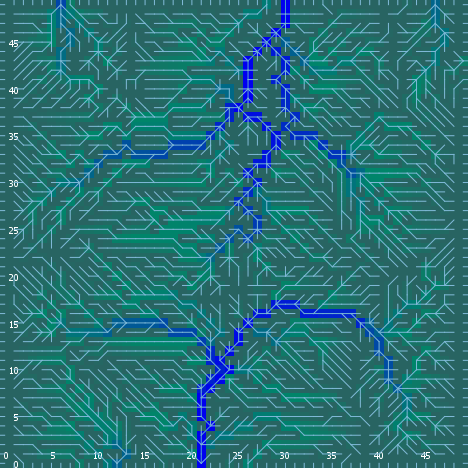

The file beside this chart, header and first rows:
export-world data (NetLogo 6.0.4)
land_05_withInitialEcologicalCommunities…
05/11/2020 14:34:54:191 +0100
RANDOM STATE
0 0 -1727483681 498 0.11024174292333147 …
GLOBALS
min-pxcor, max-pxcor, min-pycor, max-pycor, perspective, subject, nextIndex, directed-links, ticks, display-mode, ecol_brushfrequencyinflection, ecol_brushfrequencyrate, ecol_grassfrequencyinflection, ecol_grassfrequencyrate, ecol_woodfrequencyinflection, ecol_woodfrequencyrate, elevationdistribution, elev_algorithm-style, elev_featureanglerange, elev_inversioniterations, elev_noise, elev_numdepressions, elev_numprotuberances, elev_numranges
0, 49, 0, 49, 0, nobody, 2600, "UNDIRECTED", -1, "ecological community composition", 6.97, 0.04714, 1.211, 0.1391, 37.36, 0.009573, [10.521544553232733 13.000713042025714 1…, "C#", 11.47, 1.337, 0.447, 2, 6, 80
TURTLES
who, color, heading, xcor, ycor, shape, label, label-color, breed, hidden?, size, pen-size, pen-mode, numpoints
0, 35, 308, 5, 26, "default", "", 9.9, {breed flowholders}, true, 1, 1, "up", 
1, 75, 351, 7, 42, "default", "", 9.9, {breed flowholders}, true, 1, 1, "up", 
2, 35, 304, 21, 42, "default", "", 9.9, {breed flowholders}, true, 1, 1, "up", 
3, 35, 61, 11, 16, "default", "", 9.9, {breed flowholders}, true, 1, 1, "up", 
4, 5, 42, 14, 30, "default", "", 9.9, {breed flowholders}, true, 1, 1, "up", 
5, 65, 351, 22, 35, "default", "", 9.9, {breed flowholders}, true, 1, 1, "up", 
6, 5, 247, 9, 31, "default", "", 9.9, {breed flowholders}, true, 1, 1, "up", 
7, 65, 206, 10, 32, "default", "", 9.9, {breed flowholders}, true, 1, 1, "up", 
8, 97, 90, 49, 31, "line half", "", 9.9, {breed flowholders}, false, 1, 1, "up", 
9, 65, 77, 27, 28, "default", "", 9.9, {breed flowholders}, true, 1, 1, "up", 
10, 105, 350, 18, 13, "default", "", 9.9, {breed flowholders}, true, 1, 1, "up", 
11, 115, 317, 39, 46, "default", "", 9.9, {breed flowholders}, true, 1, 1, "up", 
12, 97, 90, 49, 2, "line half", "", 9.9, {breed flowholders}, false, 1, 1, "up", 
13, 55, 343, 24, 38, "default", "", 9.9, {breed flowholders}, true, 1, 1, "up", 
14, 5, 357, 33, 14, "default", "", 9.9, {breed flowholders}, true, 1, 1, "up", 
15, 25, 257, 39, 45, "default", "", 9.9, {breed flowholders}, true, 1, 1, "up", 
16, 25, 136, 48, 27, "default", "", 9.9, {breed flowholders}, true, 1, 1, "up", 
17, 105, 345, 26, 26, "default", "", 9.9, {breed flowholders}, true, 1, 1, "up", 
18, 5, 207, 16, 25, "default", "", 9.9, {breed flowholders}, true, 1, 1, "up", 
19, 55, 70, 31, 32, "default", "", 9.9, {breed flowholders}, true, 1, 1, "up", 
20, 75, 252, 32, 7, "default", "", 9.9, {breed flowholders}, true, 1, 1, "up", 
21, 45, 244, 31, 26, "default", "", 9.9, {breed flowholders}, true, 1, 1, "up", 
22, 115, 316, 28, 46, "default", "", 9.9, {breed flowholders}, true, 1, 1, "up", 
23, 135, 302, 37, 23, "default", "", 9.9, {breed flowholders}, true, 1, 1, "up", 
24, 95, 167, 1, 13, "default", "", 9.9, {breed flowholders}, true, 1, 1, "up", 
25, 75, 225, 1, 34, "default", "", 9.9, {breed flowholders}, true, 1, 1, "up", 
26, 75, 164, 36, 26, "default", "", 9.9, {breed flowholders}, true, 1, 1, "up", 
27, 125, 56, 41, 30, "default", "", 9.9, {breed flowholders}, true, 1, 1, "up", 
28, 95, 333, 43, 19, "default", "", 9.9, {breed flowholders}, true, 1, 1, "up", 
29, 97, 90, 49, 41, "line half", "", 9.9, {breed flowholders}, false, 1, 1, "up", 
30, 45, 187, 22, 10, "default", "", 9.9, {breed flowholders}, true, 1, 1, "up", 
31, 45, 179, 33, 22, "default", "", 9.9, {breed flowholders}, true, 1, 1, "up", 
32, 125, 93, 9, 21, "default", "", 9.9, {breed flowholders}, true, 1, 1, "up", 
33, 105, 231, 39, 41, "default", "", 9.9, {breed flowholders}, true, 1, 1, "up", 
34, 95, 285, 39, 28, "default", "", 9.9, {breed flowholders}, true, 1, 1, "up", 
35, 75, 232, 43, 17, "default", "", 9.9, {breed flowholders}, true, 1, 1, "up", 
36, 85, 118, 29, 7, "default", "", 9.9, {breed flowholders}, true, 1, 1, "up", 
37, 97, 180, 5, 0, "line half", "", 9.9, {breed flowholders}, false, 1, 1, "up", 
38, 55, 86, 38, 46, "default", "", 9.9, {breed flowholders}, true, 1, 1, "up", 
39, 97, 180, 31, 0, "line half", "", 9.9, {breed flowholders}, false, 1, 1, "up", 
40, 125, 1, 14, 35, "default", "", 9.9, {breed flowholders}, true, 1, 1, "up", 
41, 95, 196, 31, 1, "default", "", 9.9, {breed flowholders}, true, 1, 1, "up", 
42, 85, 242, 30, 20, "default", "", 9.9, {breed flowholders}, true, 1, 1, "up", 
43, 35, 284, 16, 42, "default", "", 9.9, {breed flowholders}, true, 1, 1, "up", 
44, 115, 23, 39, 26, "default", "", 9.9, {breed flowholders}, true, 1, 1, "up", 
45, 95, 6, 29, 1, "default", "", 9.9, {breed flowholders}, true, 1, 1, "up", 
46, 85, 162, 37, 19, "default", "", 9.9, {breed flowholders}, true, 1, 1, "up", 
47, 125, 217, 27, 7, "default", "", 9.9, {breed flowholders}, true, 1, 1, "up", 
48, 5, 147, 9, 29, "default", "", 9.9, {breed flowholders}, true, 1, 1, "up", 
49, 85, 24, 17, 36, "default", "", 9.9, {breed flowholders}, true, 1, 1, "up", 
50, 55, 279, 15, 44, "default", "", 9.9, {breed flowholders}, true, 1, 1, "up", 
... 9,819 more rows
